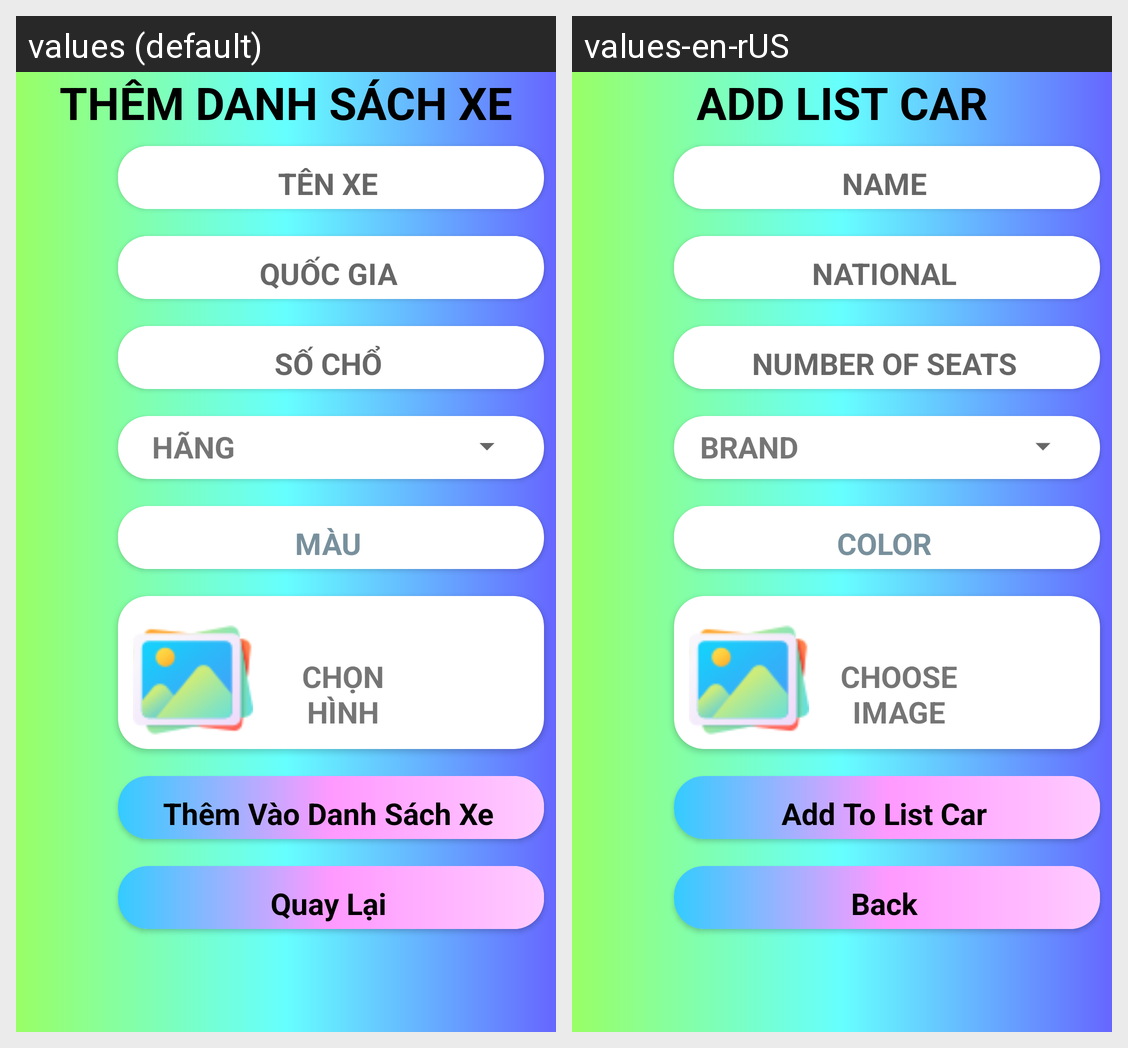

The Android screen above is rendered under two locales of the same app. Produce the string resources it draws, with the default and per-locale values.
Android screen res/layout/activity_them_dsxe.xml rendered under 2 locales, left to right: values (default), values-en-rUS. Device: Nexus 5 (rendered at 1080×1920; each locale shown at half size, 540×960, under a caption strip naming it); theme Theme.DoAnQuanLyGarage.
Strings drawn on this screen, with the default value and each locale's value (text and hints the layout hard-codes, and strings that could not be matched under every locale, appear in the picture but are not listed):

tvthemdsxe
  values: THÊM DANH SÁCH XE
  values-en-rUS: ADD LIST CAR

txtten
  values: TÊN XE
  values-en-rUS: NAME

txtqgia
  values: QUỐC GIA
  values-en-rUS: NATIONAL

txtcho
  values: SỐ CHỔ
  values-en-rUS: NUMBER OF SEATS

spnhang
  values: HÃNG
  values-en-rUS: BRAND

txtmau
  values: MÀU
  values-en-rUS: COLOR

btnchonhinh
  values: CHỌN HÌNH
  values-en-rUS: CHOOSE IMAGE

btnthem
  values: Thêm Vào Danh Sách Xe
  values-en-rUS: Add To List Car

btnback
  values: Quay Lại
  values-en-rUS: Back
